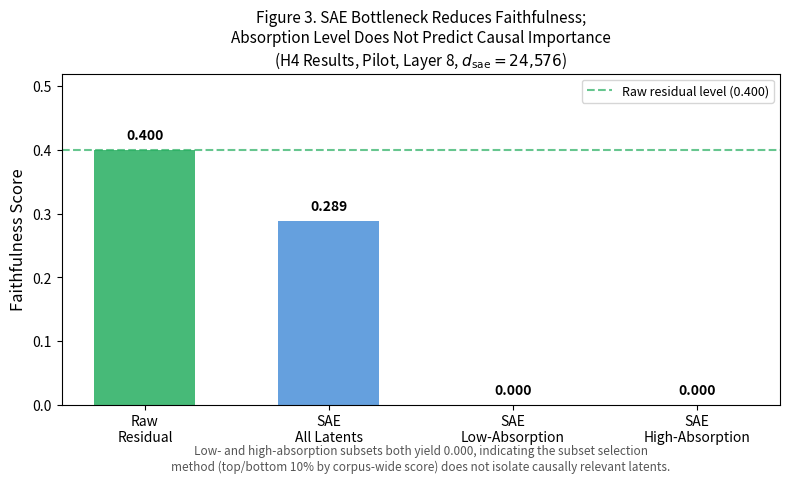

Write the Python code that produced this figure. (Note: this script raises an exception after producing the figure.)
"""
Generate Figure 3: Circuit Faithfulness Comparison (H4).
Shows that SAE bottleneck reduces faithfulness but absorption level does not predict which latents matter.
Data source: exp/results/pilots/h4_pilot.json
"""

import matplotlib.pyplot as plt
import numpy as np

# Data from h4_pilot.json
methods = ['Raw\nResidual', 'SAE\nAll Latents', 'SAE\nLow-Absorption', 'SAE\nHigh-Absorption']
faithfulness = [0.400, 0.289, 0.000, 0.000]
colors = ['#27ae60', '#4a90d9', '#e74c3c', '#e74c3c']

fig, ax = plt.subplots(figsize=(8, 5))

x = np.arange(len(methods))
bars = ax.bar(x, faithfulness, width=0.55, color=colors, alpha=0.85)

# Dashed line at raw residual level
ax.axhline(y=0.400, color='#27ae60', linestyle='--', linewidth=1.5, alpha=0.7, label='Raw residual level (0.400)')

# Value labels
for bar, val in zip(bars, faithfulness):
    ax.text(bar.get_x() + bar.get_width() / 2, val + 0.012, f'{val:.3f}',
            ha='center', va='bottom', fontsize=10, fontweight='bold')

ax.set_ylabel('Faithfulness Score', fontsize=12)
ax.set_title('Figure 3. SAE Bottleneck Reduces Faithfulness;\nAbsorption Level Does Not Predict Causal Importance\n(H4 Results, Pilot, Layer 8, $d_{\\text{sae}} = 24{,}576$)', fontsize=11)
ax.set_xticks(x)
ax.set_xticklabels(methods)
ax.set_ylim(0, 0.52)
ax.legend(fontsize=9)

# Note
ax.text(0.5, -0.12, 'Low- and high-absorption subsets both yield 0.000, indicating the subset selection\nmethod (top/bottom 10% by corpus-wide score) does not isolate causally relevant latents.',
        ha='center', va='top', fontsize=8.5, color='#555555', transform=ax.transAxes)

plt.tight_layout()
plt.savefig('/home/qhxie/AutoResearch-SibylSystem/workspaces/ablation-no-revision/current/writing/figures/fig3_faithfulness.pdf', dpi=150, bbox_inches='tight', facecolor='white')
plt.close()
print("Saved: fig3_faithfulness.pdf")
